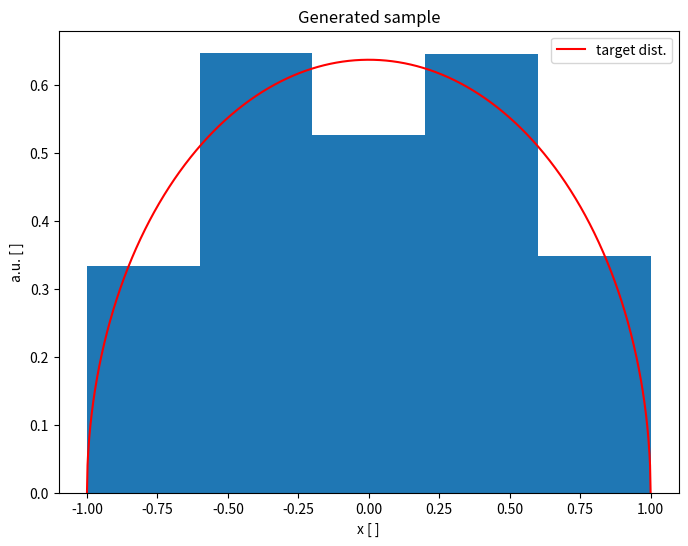

Recreate this plot in Python. (Note: this script raises an exception after producing the figure.)
"""Script for solving monte carlo assignment problem 6"""

import numpy as np
import pandas as pd
import matplotlib.pyplot as plt
import scipy.integrate as integrate


class M6Hist:
    """Histogram class with enhanced functions for this problem"""

    def __init__(
        self,
        data: np.array(float),
        bincount: int = 1024,
        range_lowlim: int = 0,
        range_uplim: int = 52000,
        weights: np.array(float) = None,
    ):
        self._data = data
        self._histpar = {
            "binc": bincount,
            "lowlim": range_lowlim,
            "uplim": range_uplim,
            "weights": weights,
            "binw": (range_uplim - range_lowlim) / bincount,
        }
        self._binedge = None
        self.hist = self._ret_hist()
        self.exp_val = None

    def _ret_hist(self):
        """Create a histogram as pd.DataFrame from an input array."""

        raw_bins = np.linspace(
            self._histpar["lowlim"], self._histpar["uplim"], self._histpar["binc"] + 1
        )
        use_bins = [np.array([-np.inf]), raw_bins, np.array([np.inf])]
        use_bins = np.concatenate(use_bins)

        hist, binedge = np.histogram(
            self._data, bins=use_bins, weights=self._histpar["weights"], density=True
        )

        bincent = []
        for j in range(binedge.size - 1):
            bincent.append(0.5 * (binedge[j] + binedge[j + 1]))

        hist = hist[1:-1]
        bincent = bincent[1:-1]
        self._binedge = binedge[1:-1]

        return pd.DataFrame({"x": bincent, "y": hist})

    def plot_hist(
        self,
        rng: list = None,
        title: str = "",
        xlabel: str = "",
        ylabel: str = "",
    ):
        """Plot histogram."""

        plt.figure(figsize=(8, 6))
        plt.bar(x=self.hist["x"], height=self.hist["y"], width=self._histpar["binw"])
        if rng is not None:
            plt.axis([rng[0], rng[1], rng[2], rng[3]])

        plt.title(title)
        plt.ylabel(ylabel)
        plt.xlabel(xlabel)

        return 0

    def _calc_expected(self, t_func, t_par: dict):
        """Calc expected values for target function and bin edges"""

        # FIXME: Wrong values? Why?
        exp_val = np.array([])
        for i in range(self._binedge.shape[0] - 1):
            curr_int = integrate.quad(
                lambda x: t_func(x=x, **t_par), self._binedge[i], self._binedge[i + 1]
            )[0]
            exp_val = np.append(exp_val, curr_int)

        self.exp_val = exp_val

        return 0

    def calc_deviations(self, t_func, t_par: dict):
        """Calculate variance of current sample"""

        # FIXME: Why not integrate over bin?
        # if self.exp_val is None:
        #    self._calc_expected(t_func=t_func, t_par=t_par)

        return (self.hist["y"] - t_func(self.hist["x"], **t_par)) ** 2


def target_dist(x: float, par_r: float):
    """Target distribution for rejection sampling"""

    fac = 2.0 / (np.pi * par_r ** 2)
    return fac * np.sqrt(par_r ** 2 - x ** 2)


def gen_sample(n_sample_size: int = 1000, par_r: float = 1.0):
    """Generate one sample of the target distribution for a given sample size."""

    samples = []
    weights = []
    for i in range(n_sample_size):
        u = np.random.uniform(-par_r, par_r)
        weight = 2 * par_r * target_dist(x=u, par_r=par_r)
        samples.append(u)
        weights.append(weight)
    weights = np.asarray(weights)
    samples = np.asarray(samples)

    return samples, weights


def sim_variance(
    n_trials: int = 20, n_sample_size: int = 100, par_r: float = 1.0, bplot_last=False
):
    """Numerically obtain variance of generated sample from target density"""

    var = np.asarray([])
    for i in range(n_trials):
        samp, weig = gen_sample(
            n_sample_size=n_sample_size,
            par_r=par_r,
        )

        hist_class = M6Hist(
            data=samp,
            weights=weig,
            bincount=int(np.sqrt(n_sample_size) * 0.5),
            range_lowlim=-par_r,
            range_uplim=par_r,
        )

        deviations = hist_class.calc_deviations(target_dist, {"par_r": par_r})
        var = np.append(var, deviations.mean())

        if bplot_last and i == n_trials - 1:
            hist_class.plot_hist()
            x_vals = np.linspace(-par_r, par_r, 1000)
            plt.plot(
                x_vals,
                target_dist(x=x_vals, par_r=par_r),
                label="target dist.",
                color="r",
            )
            plt.legend()
            plt.title("Generated sample")
            plt.xlabel("x [ ]")
            plt.ylabel("a.u. [ ]")
            plt.savefig(f"output/problem_m6_gen{n_sample_size}.png", dpi=300)
            plt.show()

    return var.mean()


sim_variance(n_trials=1, n_sample_size=100, bplot_last=True)
sim_variance(n_trials=1, n_sample_size=1000, bplot_last=True)
sim_variance(n_trials=1, n_sample_size=10000, bplot_last=True)


n_vals = np.concatenate(
    [np.linspace(10, 1000, 30, dtype=int), np.linspace(1000, 100000, 10, dtype=int)]
)
n_vals = np.linspace(10, 100000, 30, dtype=int)
variances = np.asarray([sim_variance(n_sample_size=n) for n in n_vals])
n_plot = np.linspace(10, 100000, 1000)

plt.plot(n_vals, variances, label="sim. var")
plt.plot(n_plot, 0.14 / np.sqrt(n_plot), label="calc. var")
plt.yscale("log")
plt.legend()
plt.title("Numerical and analytical variance")
plt.xlabel("x [ ]")
plt.ylabel("a.u. [ ]")
plt.savefig("output/problem_m6_var.png", dpi=300)
plt.show()
